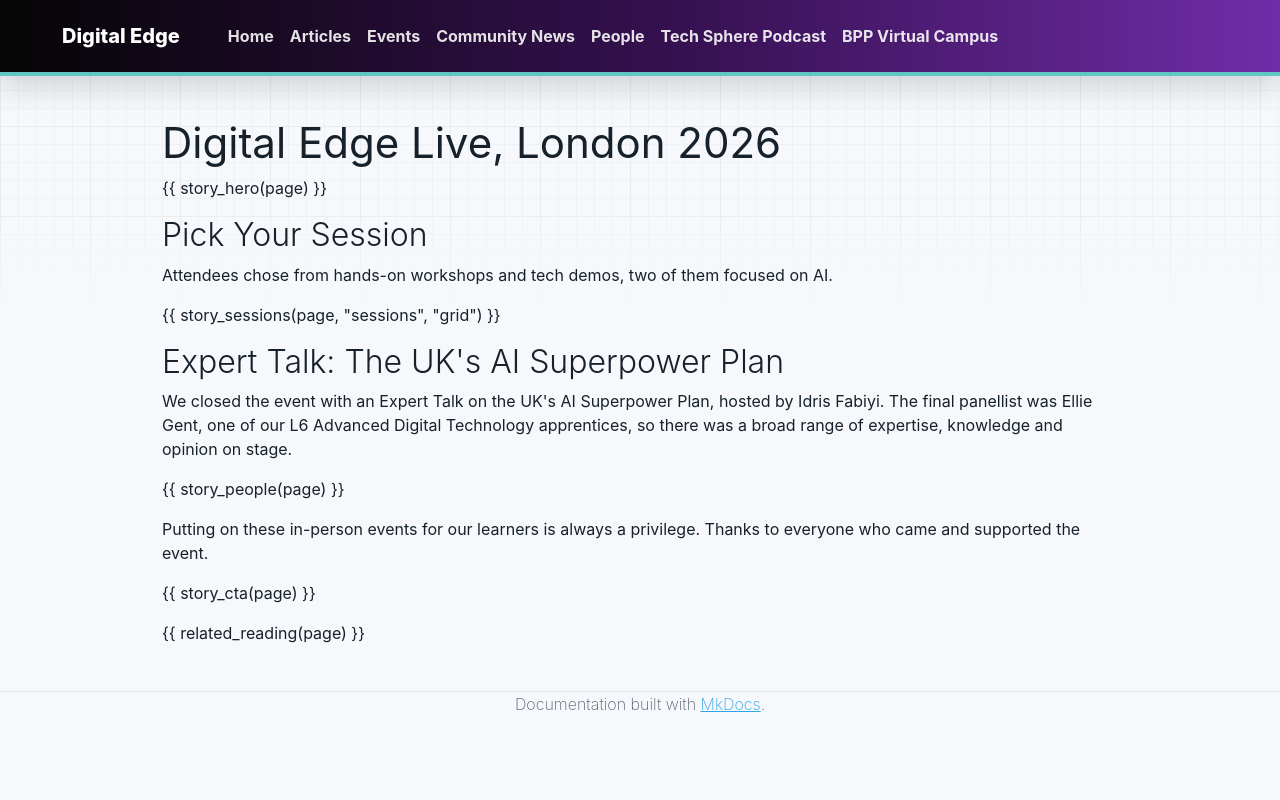

repository: bpp-sot/Digital-Edge · page: community-news/digital-edge-live-london-2026/index.html · generator: mkdocs

---
title: "Digital Edge Live, London 2026"
heading: "Digital Edge Live, London 2026"
card_title: "Digital Edge Live, London 2026"
description: "Our rebranded apprentice community event launched in London for National Apprenticeship Week, with workshops, AI tech demos and an expert talk on the UK's AI Superpower Plan."
news_label: "Event"
date: 2026-02-01
date_display: "February 2026"
render_macros: true
kicker: "National Apprenticeship Week 2026"
lede: "To celebrate National Apprenticeship Week, we launched our rebranded apprentice community event, Digital Edge Live, in London. Our aim was to give attendees choice and interactivity in the activities we put on for them."
image: "../../assets/community-news/digital-edge-live-london-2026.jpg"
image_alt: "Digital Edge Live London 2026 event banner, with the BPP University School of Technology, Estio, Firebrand, BPP University Students' Association and National Apprenticeship Week 2026 logos"
sessions:
  - format: "Workshop"
    title: "An Intro to Ethical Hacking"
    people:
      - name: "Dominic Lyons"
        href: "https://www.linkedin.com/in/dominic-lyons-a912a415/"
  - format: "Workshop"
    title: "Website Building"
    people:
      - name: "Matthew Gibbons"
        href: "https://www.linkedin.com/in/matthewgibbons/"
  - format: "Tech demo"
    title: "Tableau"
    people:
      - name: "Eglė Butt"
        href: "https://www.linkedin.com/in/egle-butt/"
  - format: "AI tech demo"
    title: "Prompt Engineering"
    people:
      - name: "Scott Kenyon"
        href: "https://www.linkedin.com/in/scottkenyonteaching/"
  - format: "AI tech demo"
    title: "Is This AI?"
    people:
      - name: "David Green"
        href: "https://www.linkedin.com/in/david-green-pgdip-aa314153/"
people:
  - name: "Idris Fabiyi"
    role: "Host"
    href: "https://www.linkedin.com/in/idris-fabiyi-1494a238/"
  - name: "Gemma McKay"
    role: "Panellist"
    href: "https://www.linkedin.com/in/gemmamckay/"
  - name: "Mo Warsame"
    role: "Panellist"
    href: "https://www.linkedin.com/in/mo-warsame-428136153/"
  - name: "Scott Kenyon"
    role: "Panellist"
    href: "https://www.linkedin.com/in/scottkenyonteaching/"
  - name: "Matthew Gibbons"
    role: "Panellist"
    href: "https://www.linkedin.com/in/matthewgibbons/"
  - name: "Ellie Gent"
    role: "Panellist, L6 Advanced Digital Technology apprentice"
    href: "https://www.linkedin.com/in/ellie-gent-184a6a104/"
cta:
  kicker: "Next stop"
  title: "Manchester, later in the year"
  text: "Digital Edge Live heads to Manchester next. Keep an eye on the events page for details."
  links:
    - label: "See upcoming events"
      href: "../../events/"
related_heading: "More Community News"
related:
  - href: "../big-tech-meetup-manchester-2025/"
    tag: "Event"
    title: "Big Tech Meet Up, Manchester 2025"
    description: "The last Manchester meetup: Data Symphony, a workforce panel, and AI creativity."
  - href: "../digital-badges/"
    tag: "Announcement"
    title: "Introducing Digital Badges"
    description: "Take part in a Digital Edge panel or debate and earn a verified badge."
  - href: "../women-and-tech-podcast-launch/"
    tag: "Podcast"
    title: "Launch of our Women + Tech Podcast"
    description: "A community-driven series for everyone who cares about women and tech."
---

# Digital Edge Live, London 2026

{{ story_hero(page) }}

## Pick Your Session

Attendees chose from hands-on workshops and tech demos, two of them focused on AI.

{{ story_sessions(page, "sessions", "grid") }}

## Expert Talk: The UK's AI Superpower Plan

We closed the event with an Expert Talk on the UK's AI Superpower Plan, hosted by Idris Fabiyi. The final panellist was Ellie Gent, one of our L6 Advanced Digital Technology apprentices, so there was a broad range of expertise, knowledge and opinion on stage.

{{ story_people(page) }}

Putting on these in-person events for our learners is always a privilege. Thanks to everyone who came and supported the event.

{{ story_cta(page) }}

{{ related_reading(page) }}
